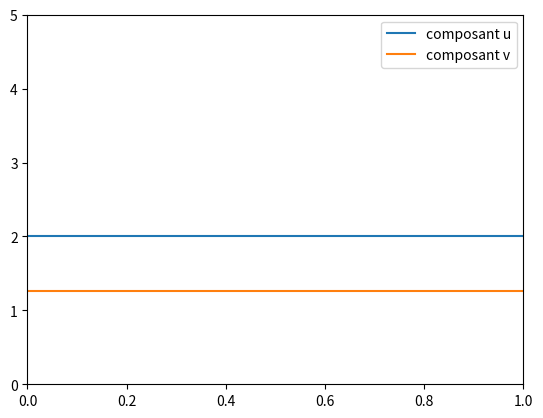

The matplotlib source for this figure:
import matplotlib.pyplot as plt
import numpy as np

def dudt(u,v,A,B) :
    der_u = A + v*u**2 - B*u - u
    return der_u

def dvdt(u,v,A,B) :
    der_v = B*u - v*u**2
    return der_v

h = 1
k = 0.1
A = 1
B = 3
D_u = 10

x = np.linspace(0,50,int(50/h) + 1)
u = np.zeros(int(50/h) + 1)
v = np.zeros(int(50/h) + 1)
time = 10
plt.xlim(0,1)
plt.ylim(0,5)
line1, = plt.plot(x,u, label = 'composant u')
line2, = plt.plot(x,v, label = 'composant v')
plt.legend()
for i in range(int(time/k)) :
    u_g = np.append(u[1 :],u[-1])
    u_d = np.append(u[0],u[: -1])
    v_g = np.append(v[1 :],v[-1])
    v_d = np.append(v[0],v[: -1])
    u_ = u + k*(dudt(u,v,A,B) + D_u*(u_g - 2*u + u_d)/h**2)
    v_ = v + k*(dvdt(u,v,A,B) + 10*(v_g - 2*v + v_d)/h**2)
    u = u_
    v = v_
    plt.pause(k)
    
    line1.set_ydata(u)
    line2.set_ydata(v)
